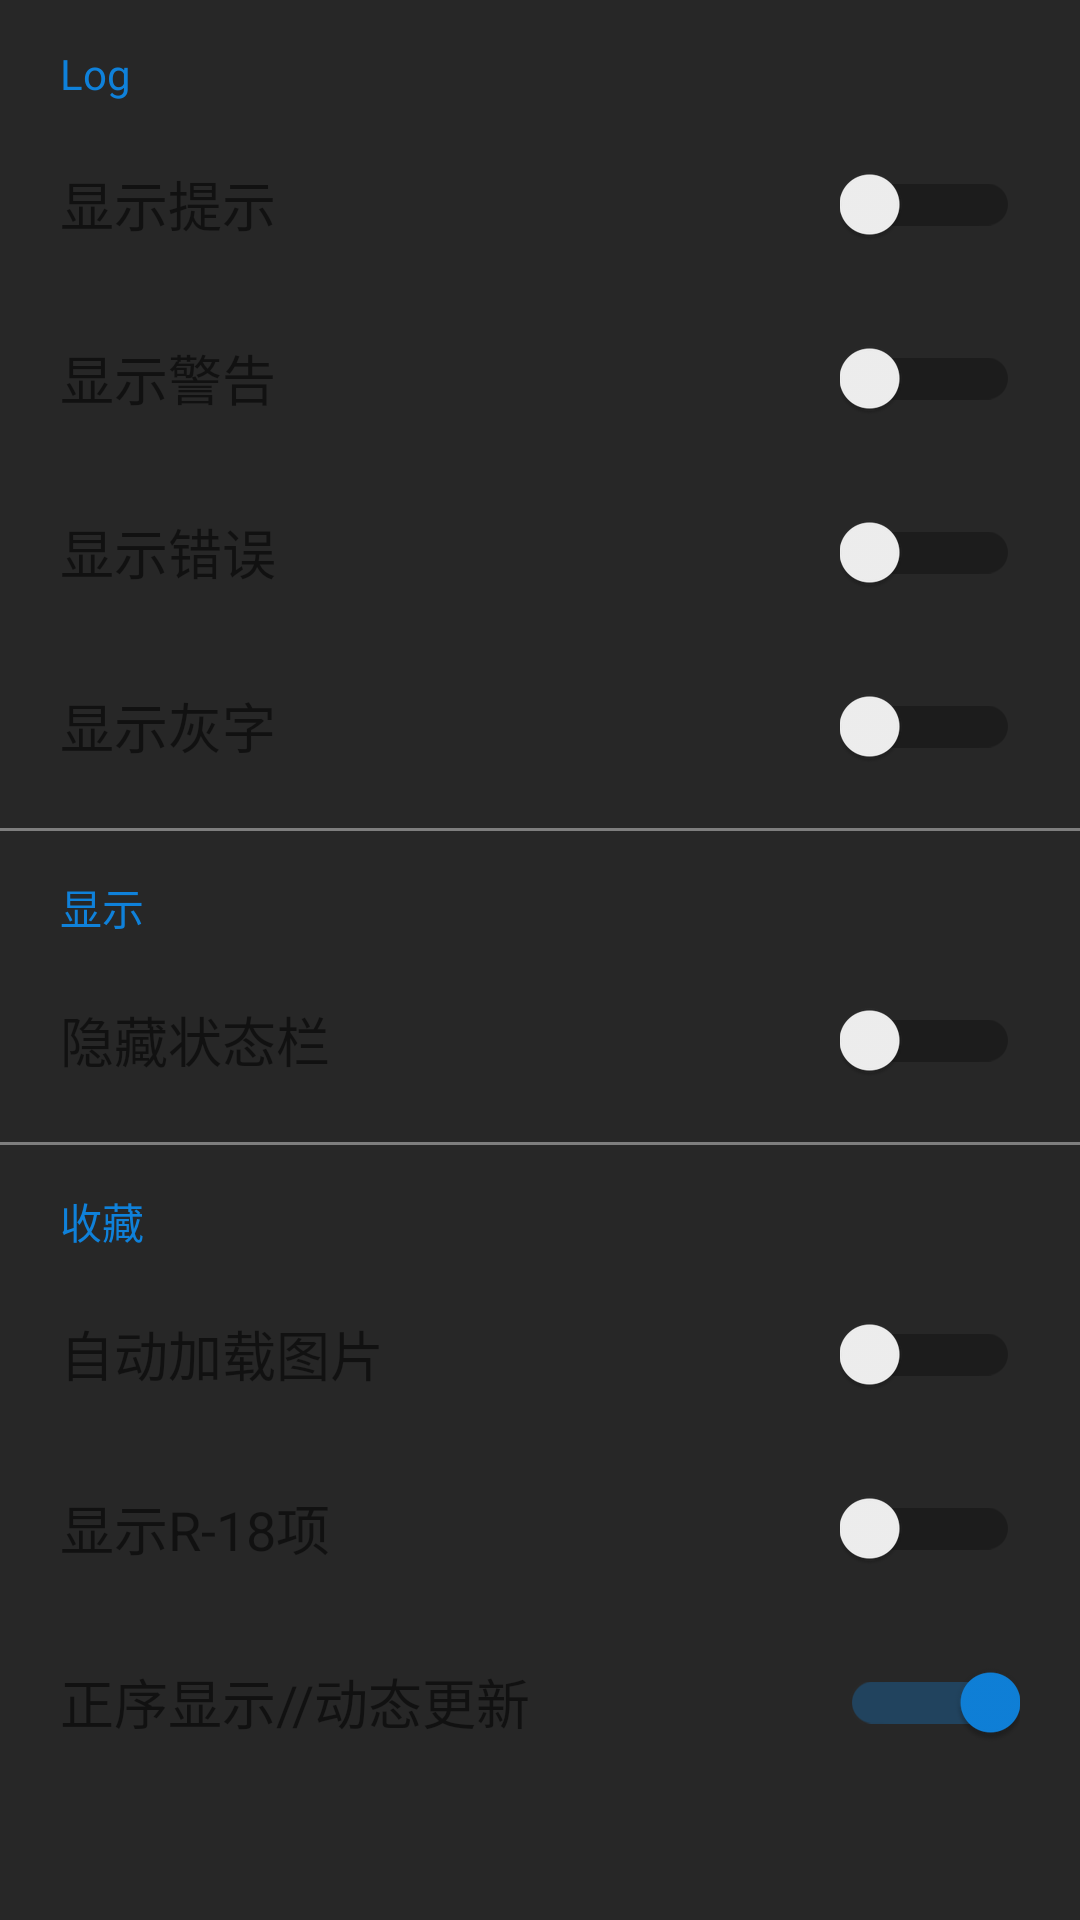

Android layout source for this screen:
<!-- AndroidManifest.xml: application theme Theme.ApiUtil -->
<!-- res/layout/dialog_mainactivity_settings.xml -->
<?xml version="1.0" encoding="utf-8"?>

<ScrollView xmlns:android="http://schemas.android.com/apk/res/android"
    android:layout_width="match_parent"
    android:layout_height="match_parent"
    xmlns:app="http://schemas.android.com/apk/res-auto">
    <LinearLayout android:layout_width="match_parent"
        android:layout_height="wrap_content"
        android:orientation="vertical">
        <TextView
            android:layout_marginTop="15dp"
            android:layout_marginStart="20dp"
            android:layout_width="wrap_content"
            android:layout_height="wrap_content"
            android:textSize="14sp"
            android:text="Log"
            android:textColor="@color/light_blue"
            android:layout_gravity="start|center_vertical" />
        <FrameLayout
            android:layout_width="match_parent"
            android:layout_height="wrap_content"
            android:layout_marginTop="10dp"
            android:clickable="true"
            android:background="?selectableItemBackground">
            <TextView
                android:layout_marginStart="20dp"
                android:layout_width="wrap_content"
                android:layout_height="wrap_content"
                android:textSize="18sp"
                android:text="显示提示"
                android:layout_gravity="start|center_vertical" />
            <androidx.appcompat.widget.SwitchCompat
                android:layout_marginEnd="20dp"
                android:id="@+id/dialog_mainactivity_settings_SwitchCompat_hint"
                android:layout_width="wrap_content"
                android:layout_height="wrap_content"
                app:switchMinWidth="60dp"
                android:layout_gravity="end|center_vertical"/>
        </FrameLayout>
        <FrameLayout
            android:layout_width="match_parent"
            android:layout_height="wrap_content"
            android:layout_marginTop="10dp"
            android:clickable="true"
            android:background="?selectableItemBackground"
            >
            <TextView
                android:layout_marginStart="20dp"
                android:layout_width="wrap_content"
                android:layout_height="wrap_content"
                android:textSize="18sp"
                android:text="显示警告"
                android:layout_gravity="start|center_vertical" />
            <androidx.appcompat.widget.SwitchCompat
                android:layout_marginEnd="20dp"
                android:id="@+id/dialog_mainactivity_settings_SwitchCompat_warning"
                android:layout_width="wrap_content"
                android:layout_height="wrap_content"
                app:switchMinWidth="60dp"
                android:layout_gravity="end|center_vertical"/>
        </FrameLayout>
        <FrameLayout
            android:layout_width="match_parent"
            android:layout_height="wrap_content"
            android:layout_marginTop="10dp"
            android:clickable="true"
            android:background="?selectableItemBackground"
            >
            <TextView
                android:layout_marginStart="20dp"
                android:layout_width="wrap_content"
                android:layout_height="wrap_content"
                android:textSize="18sp"
                android:text="显示错误"
                android:layout_gravity="start|center_vertical" />
            <androidx.appcompat.widget.SwitchCompat
                android:layout_marginEnd="20dp"
                android:id="@+id/dialog_mainactivity_settings_SwitchCompat_error"
                android:layout_width="wrap_content"
                android:layout_height="wrap_content"
                app:switchMinWidth="60dp"
                android:layout_gravity="end|center_vertical"/>
        </FrameLayout>
        <FrameLayout
            android:layout_width="match_parent"
            android:layout_height="wrap_content"
            android:layout_marginTop="10dp"
            android:clickable="true"
            android:background="?selectableItemBackground"
            >
            <TextView
                android:layout_marginStart="20dp"
                android:layout_width="wrap_content"
                android:layout_height="wrap_content"
                android:textSize="18sp"
                android:text="显示灰字"
                android:layout_gravity="start|center_vertical" />
            <androidx.appcompat.widget.SwitchCompat
                android:layout_marginEnd="20dp"
                android:id="@+id/dialog_mainactivity_settings_SwitchCompat_gray"
                android:layout_width="wrap_content"
                android:layout_height="wrap_content"
                app:switchMinWidth="60dp"
                android:layout_gravity="end|center_vertical"/>
        </FrameLayout>
        <View
            android:layout_width="match_parent"
            android:layout_height="1dp"
            android:background="@color/gray"
            android:layout_marginTop="10dp"
            />
        <TextView
            android:layout_marginTop="15dp"
            android:layout_marginStart="20dp"
            android:layout_width="wrap_content"
            android:layout_height="wrap_content"
            android:textSize="14sp"
            android:text="显示"
            android:textColor="@color/light_blue"
            android:layout_gravity="start|center_vertical" />
        <FrameLayout
            android:layout_width="match_parent"
            android:layout_height="wrap_content"
            android:layout_marginTop="10dp"
            android:clickable="true"
            android:background="?selectableItemBackground"
            >
            <TextView
                android:layout_marginStart="20dp"
                android:layout_width="wrap_content"
                android:layout_height="wrap_content"
                android:textSize="18sp"
                android:text="隐藏状态栏"
                android:layout_gravity="start|center_vertical" />
            <androidx.appcompat.widget.SwitchCompat
                android:layout_marginEnd="20dp"
                android:id="@+id/dialog_mainactivity_settings_SwitchCompat_status_bar"
                android:layout_width="wrap_content"
                android:layout_height="wrap_content"
                app:switchMinWidth="60dp"
                android:layout_gravity="end|center_vertical"/>
        </FrameLayout>
        <View
            android:layout_width="match_parent"
            android:layout_height="1dp"
            android:background="@color/gray"
            android:layout_marginTop="10dp"
            />
        <TextView
            android:layout_marginTop="15dp"
            android:layout_marginStart="20dp"
            android:layout_width="wrap_content"
            android:layout_height="wrap_content"
            android:textSize="14sp"
            android:text="收藏"
            android:textColor="@color/light_blue"
            android:layout_gravity="start|center_vertical" />
        <FrameLayout
            android:layout_width="match_parent"
            android:layout_height="wrap_content"
            android:layout_marginTop="10dp"
            android:clickable="true"
            android:background="?selectableItemBackground">
            <TextView
                android:layout_marginStart="20dp"
                android:layout_width="wrap_content"
                android:layout_height="wrap_content"
                android:textSize="18sp"
                android:text="自动加载图片"
                android:layout_gravity="start|center_vertical" />
            <androidx.appcompat.widget.SwitchCompat
                android:layout_marginEnd="20dp"
                android:id="@+id/dialog_mainactivity_settings_SwitchCompat_pixiv_like_auto_load"
                android:layout_width="wrap_content"
                android:layout_height="wrap_content"
                app:switchMinWidth="60dp"
                android:layout_gravity="end|center_vertical"/>

        </FrameLayout>
        <FrameLayout
            android:layout_width="match_parent"
            android:layout_height="wrap_content"
            android:layout_marginTop="10dp"
            android:clickable="true"
            android:background="?selectableItemBackground">
            <TextView
                android:layout_marginStart="20dp"
                android:id="@+id/dialog_mainactivity_settings_TextView_pixiv_like_show_r18"
                android:layout_width="wrap_content"
                android:layout_height="wrap_content"
                android:textSize="18sp"
                android:text="显示R-18项"
                android:layout_gravity="start|center_vertical" />
            <androidx.appcompat.widget.SwitchCompat
                android:layout_marginEnd="20dp"
                android:id="@+id/dialog_mainactivity_settings_SwitchCompat_pixiv_like_show_r18"
                android:layout_width="wrap_content"
                android:layout_height="wrap_content"
                app:switchMinWidth="60dp"
                android:layout_gravity="end|center_vertical"/>
        </FrameLayout>
        <FrameLayout
            android:layout_width="match_parent"
            android:layout_height="wrap_content"
            android:layout_marginTop="10dp"
            android:clickable="true"
            android:background="?selectableItemBackground">
            <TextView
                android:layout_marginStart="20dp"
                android:id="@+id/dialog_mainactivity_settings_TextView_display_sequence"
                android:layout_width="wrap_content"
                android:layout_height="wrap_content"
                android:textSize="18sp"
                android:text="正序显示//动态更新"
                android:layout_gravity="start|center_vertical" />
            <androidx.appcompat.widget.SwitchCompat
                android:layout_marginEnd="20dp"
                android:id="@+id/dialog_mainactivity_settings_SwitchCompat_display_sequence"
                android:layout_width="wrap_content"
                android:layout_height="wrap_content"
                app:switchMinWidth="60dp"
                android:checked="true"
                android:layout_gravity="end|center_vertical" />
        </FrameLayout>
    </LinearLayout>
</ScrollView>
<!-- resources referenced by this layout -->
<resources>
  <color name="gray">#7E7E7E</color>
  <color name="light_blue">#0F81DA</color>
  <style name="Theme.ApiUtil" parent="Theme.MaterialComponents.DayNight.NoActionBar">
          
          
          <item name="colorPrimary">@color/light_blue</item>
          <item name="colorPrimaryVariant">@color/light_blue</item>
          <item name="colorOnPrimary">@color/light_blue_plus</item>
          
          <item name="colorSecondary">@color/light_blue</item>
          <item name="colorSecondaryVariant">@color/light_blue</item>
          <item name="colorOnSecondary">@color/light_blue_plus</item>
          
          <item name="android:statusBarColor" tools:targetApi="l">@color/dark_mode_deep</item>
          
  
          <item name="android:windowBackground">@color/dark_mode</item>
      </style>
  <color name="light_blue_plus">#0E59DC</color>
  <color name="dark_mode_deep">#232323</color>
  <color name="dark_mode">#272727</color>
</resources>
